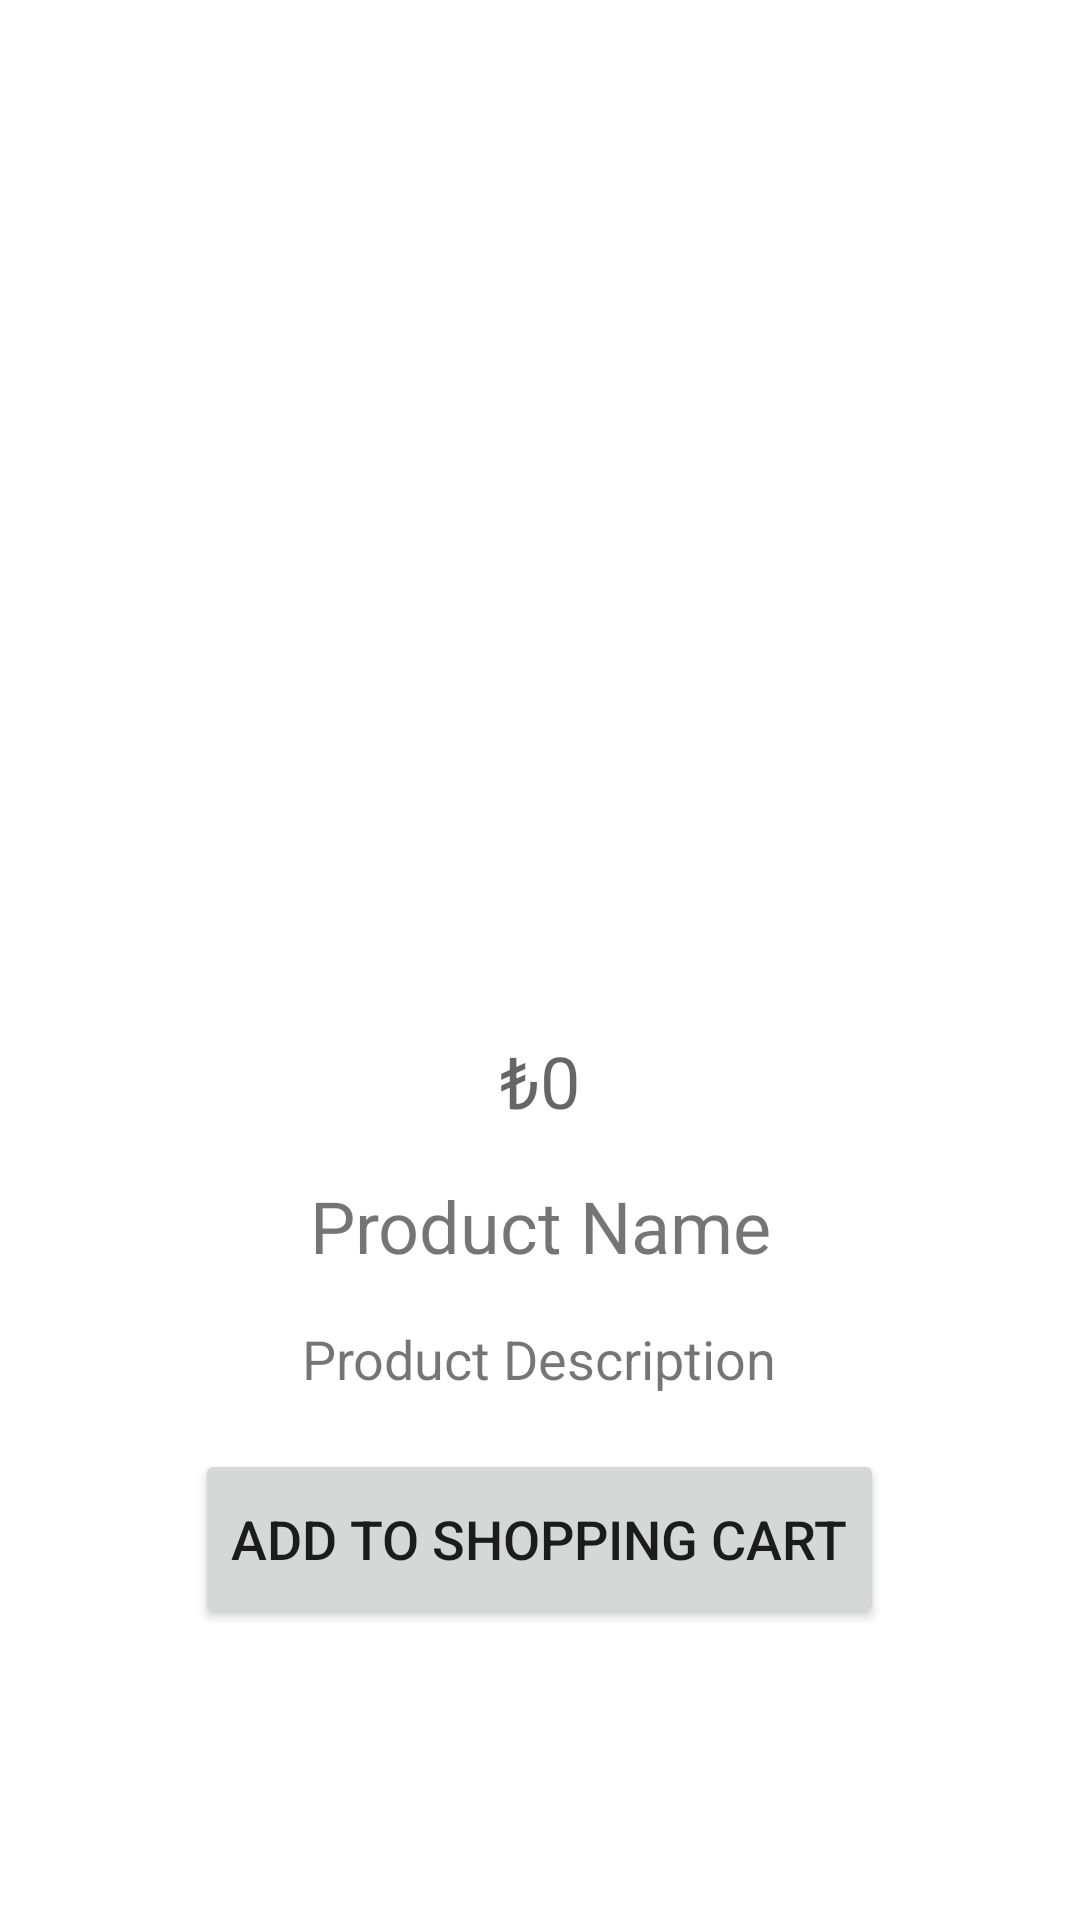

Write the Android layout XML for this screen, with the resource values it uses.
<!-- AndroidManifest.xml: application theme Theme.ShoppingCart -->
<!-- res/layout/fragment_product_detail.xml -->
<?xml version="1.0" encoding="utf-8"?>
<androidx.constraintlayout.widget.ConstraintLayout xmlns:android="http://schemas.android.com/apk/res/android"
    xmlns:app="http://schemas.android.com/apk/res-auto"
    android:layout_width="match_parent"
    android:layout_height="match_parent"
    android:orientation="vertical"
   >

    <LinearLayout
        android:layout_width="match_parent"
        android:layout_height="match_parent"
        android:layout_marginTop="10dp"
        android:layout_marginBottom="40dp"
        app:layout_constraintEnd_toEndOf="parent"
        app:layout_constraintStart_toStartOf="parent">

        <LinearLayout
            android:layout_width="match_parent"
            android:layout_height="match_parent"
            android:orientation="vertical">

            <ImageView
                android:id="@+id/imageViewDetail"
                android:layout_width="match_parent"
                android:layout_height="310dp"
                android:padding="5dp"
                android:layout_margin="8dp">

            </ImageView>

            <TextView
                android:id="@+id/textViewDetailProductPrice"
                android:layout_width="wrap_content"
                android:layout_height="wrap_content"
                android:layout_gravity="center"
                android:hint="₺0"
                android:layout_margin="8dp"
                android:textAlignment="center"
                android:textSize="24sp" />

            <TextView
                android:id="@+id/textViewDetailProductName"
                android:layout_width="wrap_content"
                android:layout_height="wrap_content"
                android:layout_gravity="center"
                android:layout_weight="0"
                android:layout_margin="8dp"
                android:text="Product Name"
                android:textAlignment="center"
                android:textSize="24sp" />

            <TextView
                android:id="@+id/textViewDetailProductDescription"
                android:layout_width="wrap_content"
                android:layout_height="wrap_content"
                android:layout_margin="8dp"
                android:layout_gravity="center"
                android:text="Product Description"
                android:textAlignment="center"
                android:textSize="18sp" />

            <Button
                android:id="@+id/buttonAddtoCart"
                android:onClick="addToCart"
                android:layout_width="wrap_content"
                android:layout_height="60dp"
                android:layout_marginTop="10dp"
                android:layout_gravity="center"
                android:textSize="18sp"
                android:text="add to shopping cart">

            </Button>

        </LinearLayout>
    </LinearLayout>

</androidx.constraintlayout.widget.ConstraintLayout>
<!-- resources referenced by this layout -->
<resources>
  <style name="Theme.ShoppingCart" parent="Theme.MaterialComponents.DayNight.DarkActionBar">
          
          <item name="android:statusBarColor">@color/androidstatusBarColor</item>
              
              <item name="colorPrimary">@color/purple_700</item>
              
              <item name="colorPrimaryDark">@color/colorPrimaryDark</item>
              
              <item name="colorPrimaryVariant">@color/colorPrimaryVariant</item>
              
              <item name="colorSecondary">@color/colorSecondary</item>
              
              <item name="colorAccent">@color/colorAccent</item>
              <item name="colorControlHighlight">#80FFFFFF</item>
  </style>
  <color name="androidstatusBarColor">#E1BEE7</color>
  <color name="purple_700">#6D229B</color>
  <color name="colorPrimaryDark">#52208F</color>
  <color name="colorPrimaryVariant">#E1BEE7</color>
  <color name="colorSecondary">#A9A9A9</color>
  <color name="colorAccent">#FF4081</color>
</resources>
